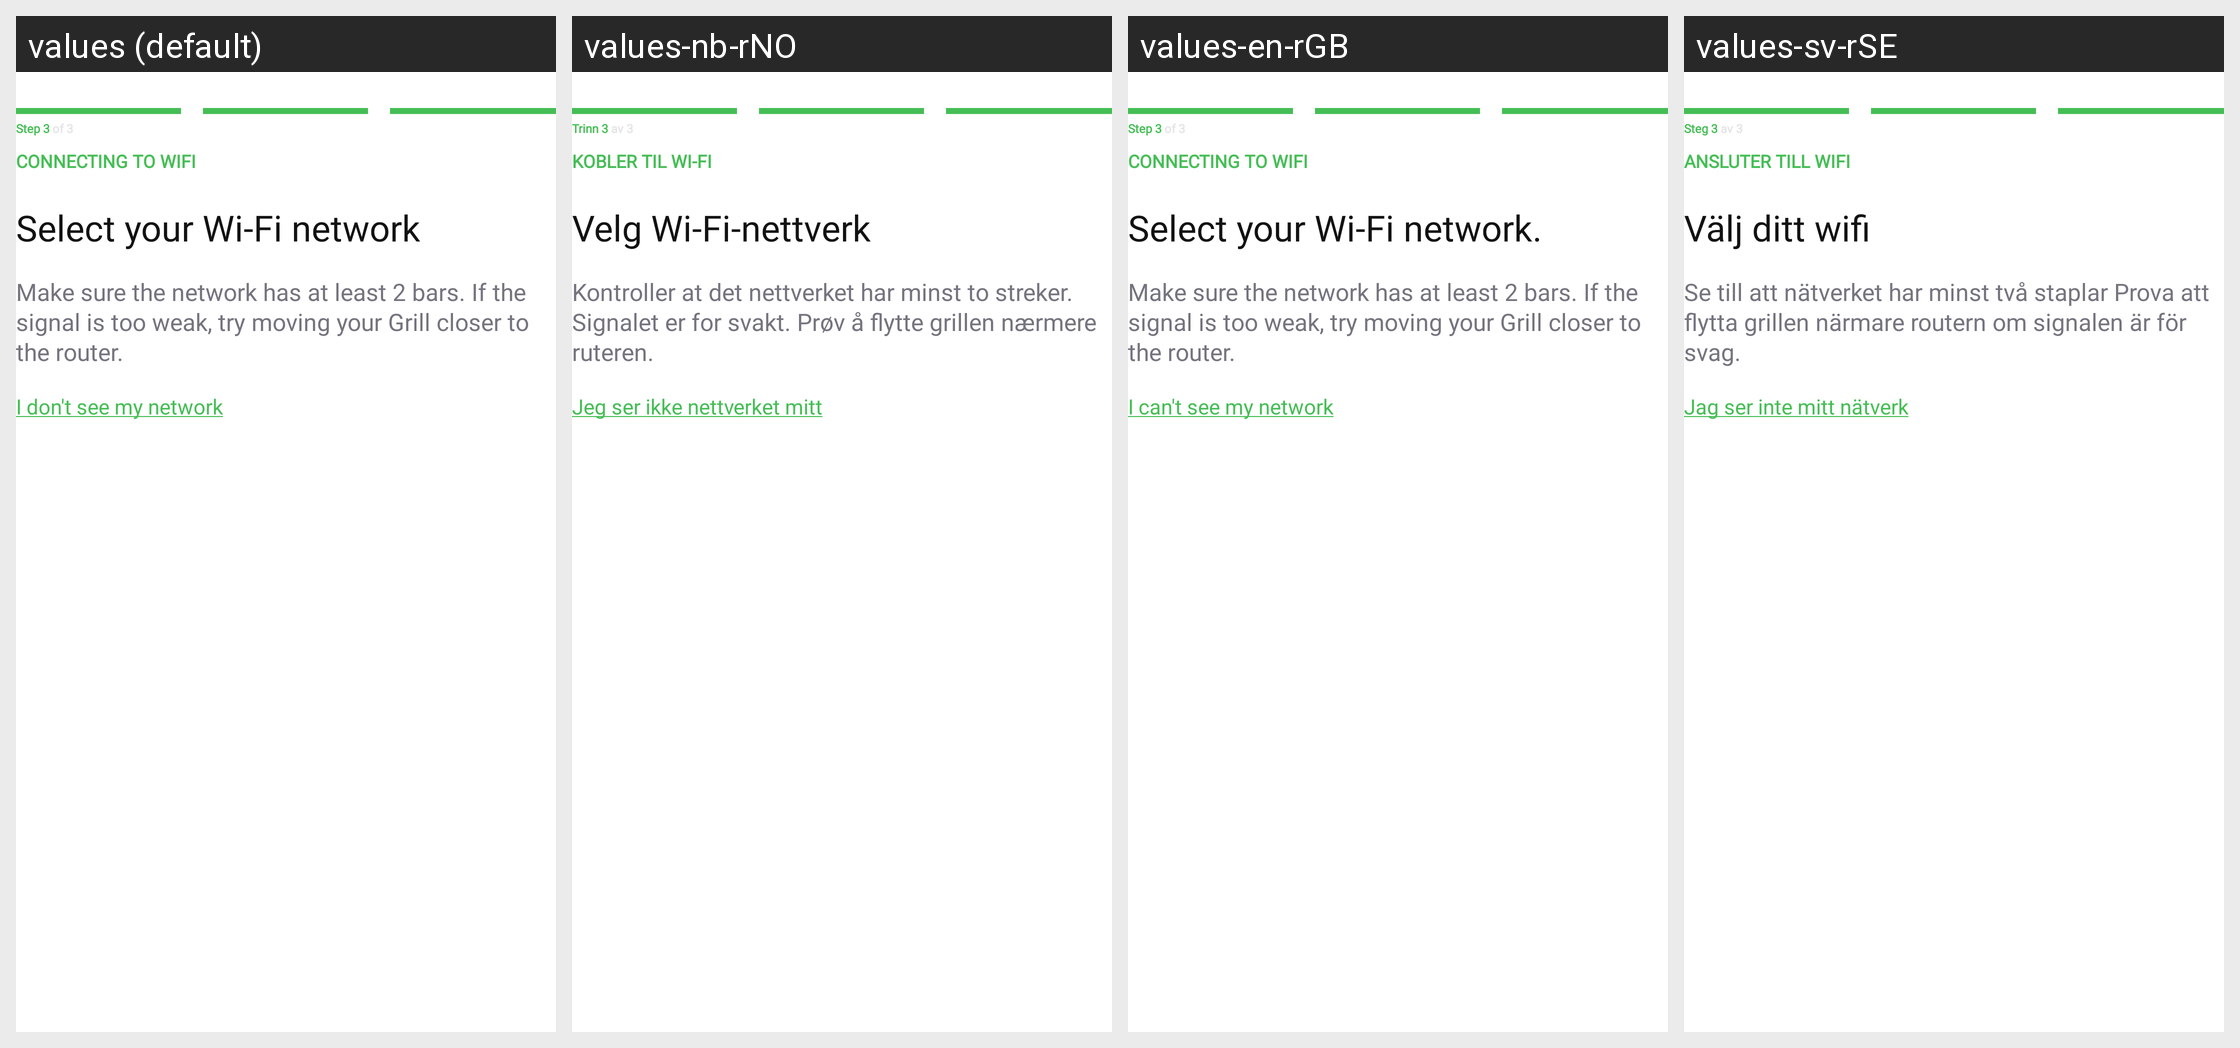

The same Android screen rendered under several of its app's locales, left to right. List the strings drawn on it with the default value and each locale's translation.
Android screen res/layout/fragment_select_btle_wifi.xml rendered under 4 locales, left to right: values (default), values-nb-rNO, values-en-rGB, values-sv-rSE. Device: Nexus 5 (rendered at 1080×1920; each locale shown at half size, 540×960, under a caption strip naming it); theme Theme.NinjaConnectedKitchen.
Other locales in the repository, not shown: values-da-rDK, values-de-rDE, values-es-rES, values-fi-rFI, values-fr-rCA, values-fr-rFR, values-it-rIT, values-nl-rNL, values-pt-rPT.
Strings drawn on this screen, with the default value and each locale's value (text and hints the layout hard-codes, and strings that could not be matched under every locale, appear in the picture but are not listed):

pairing_step_three
  values: Step 3 of 3
  values-nb-rNO: Trinn 3 av 3
  values-en-rGB: Step 3 of 3
  values-sv-rSE: Steg 3 av 3

bluetooth_connect_to_wifi
  values: CONNECTING TO WIFI
  values-nb-rNO: KOBLER TIL WI-FI
  values-en-rGB: CONNECTING TO WIFI
  values-sv-rSE: ANSLUTER TILL WIFI

pairing_select_wifi
  values: Select your Wi-Fi network
  values-nb-rNO: Velg Wi-Fi-nettverk
  values-en-rGB: Select your Wi-Fi network.
  values-sv-rSE: Välj ditt wifi

pairing_network_two_bars
  values: Make sure the network has at least 2 bars. If the signal is too weak, try moving your Grill closer to the router.
  values-nb-rNO: Kontroller at det nettverket har minst to streker. Signalet er for svakt. Prøv å flytte grillen nærmere ruteren.
  values-en-rGB: Make sure the network has at least 2 bars. If the signal is too weak, try moving your Grill closer to the router.
  values-sv-rSE: Se till att nätverket har minst två staplar Prova att flytta grillen närmare routern om signalen är för svag.

pairing_network_tips_text
  values: I don't see my network
  values-nb-rNO: Jeg ser ikke nettverket mitt
  values-en-rGB: I can't see my network
  values-sv-rSE: Jag ser inte mitt nätverk
